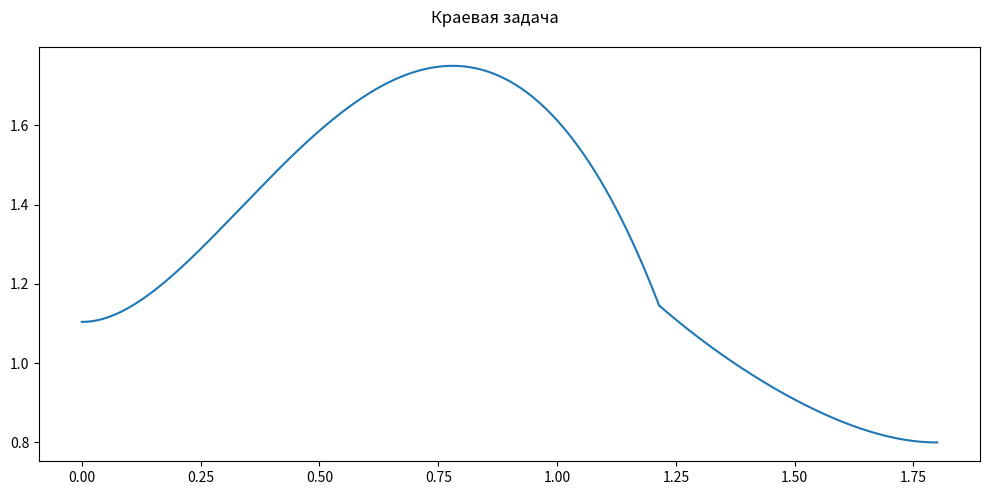

The script that saved this image: (Note: this script raises an exception after producing the figure.)
import numpy as np
import scipy.sparse as sps
import scipy.sparse.linalg
from scipy.integrate import quad
import matplotlib.pyplot as plt

n = 2000
a, c, b = 0, 1.215, 1.8
ua, ub = 0, 0
h = (a - b) / n


def f(x):
    return 8 * x * (2 - x)


def k(x):
    return 0.4 if x <= c else 1.2


def q(x):
    return 3.2 if x <= c else 8.5


fig, ax = plt.subplots(figsize=(10, 5))
left = np.zeros((n, n), dtype=np.float64)
right = np.zeros(n, dtype=np.float64)
x = np.linspace(a, b, n, endpoint=True)

for i in range(1, n - 1):
    k_right = k((x[i] + x[i + 1]) / 2)
    k_left = k((x[i] + x[i - 1]) / 2)
    q_val = q(x[i])
    left[i][i] = k_right + k_left + (h ** 2) * q_val
    left[i][i - 1] = - k_left
    left[i][i + 1] = - k_right
    right[i] = f(x[i]) * (h ** 2)

k0 = k((x[1] + x[0]) / 2)
f0 = 2 * quad(f, x[0], x[1])[0] / h
q0 = 2 * quad(q, x[0], x[1])[0] / h
left[0][0] = k0 + (h ** 2) / 2 * q0
left[0][1] = -k0
right[0] = ua + f0 * (h ** 2) / 2

k_end = k((x[n - 1] + x[n - 2]) / 2)
f_end = 2 * quad(f, x[n - 2], x[n - 1])[0] / h
q_end = 2 * quad(q, x[n - 2], x[n - 1])[0] / h
left[n - 1][n - 1] = k_end + (h ** 2) / 2 * q_end
left[n - 1][n - 2] = - k_end
right[n - 1] = ub + f_end * (h ** 2) / 2

left = sps.csr_matrix(left)
u = sps.linalg.spsolve(left, right)
plt.plot(x, u)
plt.suptitle('Краевая задача')
plt.tight_layout()
plt.savefig('plots/finite_diff_stream.png', dpi=300)
plt.show()

n *= 2
h = (a - b) / n
left = np.zeros((n, n), dtype=np.float64)
right = np.zeros(n, dtype=np.float64)
x = np.linspace(a, b, n, endpoint=True)

for i in range(1, n - 1):
    k_right = k((x[i] + x[i + 1]) / 2)
    k_left = k((x[i] + x[i - 1]) / 2)
    q_val = q(x[i])
    left[i][i] = k_right + k_left + (h ** 2) * q_val
    left[i][i - 1] = - k_left
    left[i][i + 1] = - k_right
    right[i] = f(x[i]) * (h ** 2)

k0 = k((x[1] + x[0]) / 2)
f0 = 2 * quad(f, x[0], x[1])[0] / h
q0 = 2 * quad(q, x[0], x[1])[0] / h
left[0][0] = k0 + (h ** 2) / 2 * q0
left[0][1] = -k0
right[0] = ua + f0 * (h ** 2) / 2

k_end = k((x[n - 1] + x[n - 2]) / 2)
f_end = 2 * quad(f, x[n - 2], x[n - 1])[0] / h
q_end = 2 * quad(q, x[n - 2], x[n - 1])[0] / h
left[n - 1][n - 1] = k_end + (h ** 2) / 2 * q_end
left[n - 1][n - 2] = - k_end
right[n - 1] = ub + f_end * (h ** 2) / 2

left = sps.csr_matrix(left)
u_second = sps.linalg.spsolve(left, right)

errors = (u_second[::2] - u) / 3
max_error = np.abs(errors).max()
print(f'Error = {max_error:.4f} {"<" if max_error < 0.001 else ">"} 0.001')
